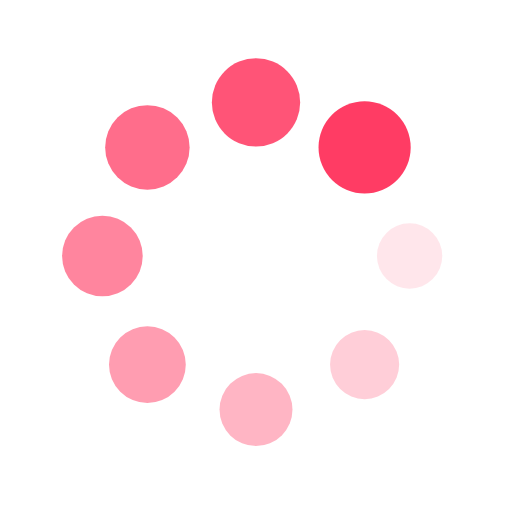
t = 0.00 s
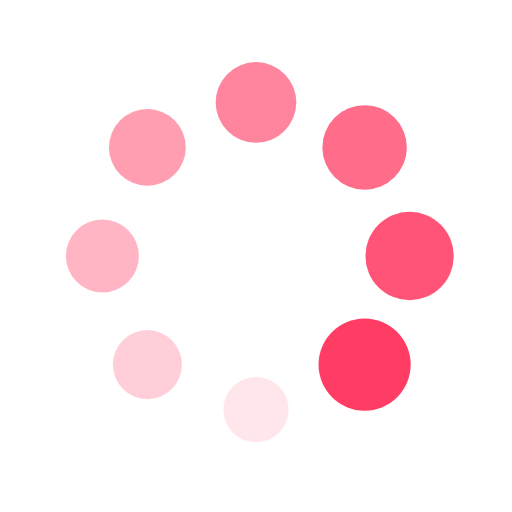
t = 0.25 s
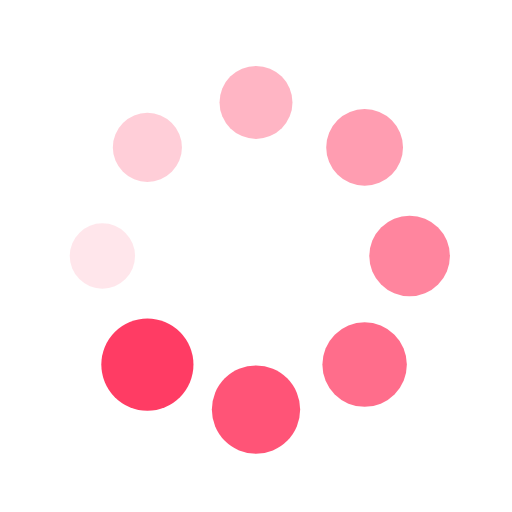
t = 0.50 s
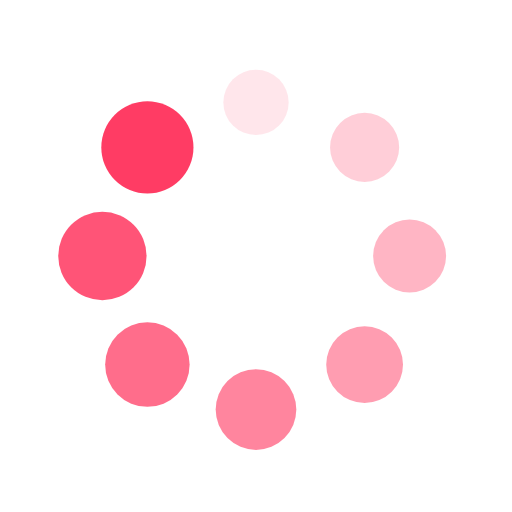
t = 0.75 s

The animated SVG that drew these frames (rendered in a browser with its animation timeline set to each time). Animation: 16 SMIL elements (animate=8,animateTransform=8); one cycle of 1.00 s, repeats indefinitely.

<svg
        xmlns="http://www.w3.org/2000/svg"
        xmlns:xlink="http://www.w3.org/1999/xlink"
        style="margin: auto;display: block;"
        width="72px"
        height="72px"
        viewBox="0 0 100 100"
        preserveAspectRatio="xMidYMid"
>
    <g transform="translate(80,50)">
        <g transform="rotate(0)">
            <circle cx="0" cy="0" r="6" fill="#ff3c64" fill-opacity="1">
                <animateTransform
                        attributeName="transform"
                        type="scale"
                        begin="-0.875s"
                        values="1.5 1.5;1 1"
                        keyTimes="0;1"
                        dur="1s"
                        repeatCount="indefinite"
                ></animateTransform>
                <animate
                        attributeName="fill-opacity"
                        keyTimes="0;1"
                        dur="1s"
                        repeatCount="indefinite"
                        values="1;0"
                        begin="-0.875s"
                ></animate>
            </circle>
        </g>
    </g>
    <g transform="translate(71.21320343559643,71.21320343559643)">
        <g transform="rotate(45)">
            <circle cx="0" cy="0" r="6" fill="#ff3c64" fill-opacity="0.875">
                <animateTransform
                        attributeName="transform"
                        type="scale"
                        begin="-0.75s"
                        values="1.5 1.5;1 1"
                        keyTimes="0;1"
                        dur="1s"
                        repeatCount="indefinite"
                ></animateTransform>
                <animate
                        attributeName="fill-opacity"
                        keyTimes="0;1"
                        dur="1s"
                        repeatCount="indefinite"
                        values="1;0"
                        begin="-0.75s"
                ></animate>
            </circle>
        </g>
    </g>
    <g transform="translate(50,80)">
        <g transform="rotate(90)">
            <circle cx="0" cy="0" r="6" fill="#ff3c64" fill-opacity="0.75">
                <animateTransform
                        attributeName="transform"
                        type="scale"
                        begin="-0.625s"
                        values="1.5 1.5;1 1"
                        keyTimes="0;1"
                        dur="1s"
                        repeatCount="indefinite"
                ></animateTransform>
                <animate
                        attributeName="fill-opacity"
                        keyTimes="0;1"
                        dur="1s"
                        repeatCount="indefinite"
                        values="1;0"
                        begin="-0.625s"
                ></animate>
            </circle>
        </g>
    </g>
    <g transform="translate(28.786796564403577,71.21320343559643)">
        <g transform="rotate(135)">
            <circle cx="0" cy="0" r="6" fill="#ff3c64" fill-opacity="0.625">
                <animateTransform
                        attributeName="transform"
                        type="scale"
                        begin="-0.5s"
                        values="1.5 1.5;1 1"
                        keyTimes="0;1"
                        dur="1s"
                        repeatCount="indefinite"
                ></animateTransform>
                <animate
                        attributeName="fill-opacity"
                        keyTimes="0;1"
                        dur="1s"
                        repeatCount="indefinite"
                        values="1;0"
                        begin="-0.5s"
                ></animate>
            </circle>
        </g>
    </g>
    <g transform="translate(20,50.00000000000001)">
        <g transform="rotate(180)">
            <circle cx="0" cy="0" r="6" fill="#ff3c64" fill-opacity="0.5">
                <animateTransform
                        attributeName="transform"
                        type="scale"
                        begin="-0.375s"
                        values="1.5 1.5;1 1"
                        keyTimes="0;1"
                        dur="1s"
                        repeatCount="indefinite"
                ></animateTransform>
                <animate
                        attributeName="fill-opacity"
                        keyTimes="0;1"
                        dur="1s"
                        repeatCount="indefinite"
                        values="1;0"
                        begin="-0.375s"
                ></animate>
            </circle>
        </g>
    </g>
    <g transform="translate(28.78679656440357,28.786796564403577)">
        <g transform="rotate(225)">
            <circle cx="0" cy="0" r="6" fill="#ff3c64" fill-opacity="0.375">
                <animateTransform
                        attributeName="transform"
                        type="scale"
                        begin="-0.25s"
                        values="1.5 1.5;1 1"
                        keyTimes="0;1"
                        dur="1s"
                        repeatCount="indefinite"
                ></animateTransform>
                <animate
                        attributeName="fill-opacity"
                        keyTimes="0;1"
                        dur="1s"
                        repeatCount="indefinite"
                        values="1;0"
                        begin="-0.25s"
                ></animate>
            </circle>
        </g>
    </g>
    <g transform="translate(49.99999999999999,20)">
        <g transform="rotate(270)">
            <circle cx="0" cy="0" r="6" fill="#ff3c64" fill-opacity="0.25">
                <animateTransform
                        attributeName="transform"
                        type="scale"
                        begin="-0.125s"
                        values="1.5 1.5;1 1"
                        keyTimes="0;1"
                        dur="1s"
                        repeatCount="indefinite"
                ></animateTransform>
                <animate
                        attributeName="fill-opacity"
                        keyTimes="0;1"
                        dur="1s"
                        repeatCount="indefinite"
                        values="1;0"
                        begin="-0.125s"
                ></animate>
            </circle>
        </g>
    </g>
    <g transform="translate(71.21320343559643,28.78679656440357)">
        <g transform="rotate(315)">
            <circle cx="0" cy="0" r="6" fill="#ff3c64" fill-opacity="0.125">
                <animateTransform
                        attributeName="transform"
                        type="scale"
                        begin="0s"
                        values="1.5 1.5;1 1"
                        keyTimes="0;1"
                        dur="1s"
                        repeatCount="indefinite"
                ></animateTransform>
                <animate
                        attributeName="fill-opacity"
                        keyTimes="0;1"
                        dur="1s"
                        repeatCount="indefinite"
                        values="1;0"
                        begin="0s"
                ></animate>
            </circle>
        </g>
    </g>
</svg>
